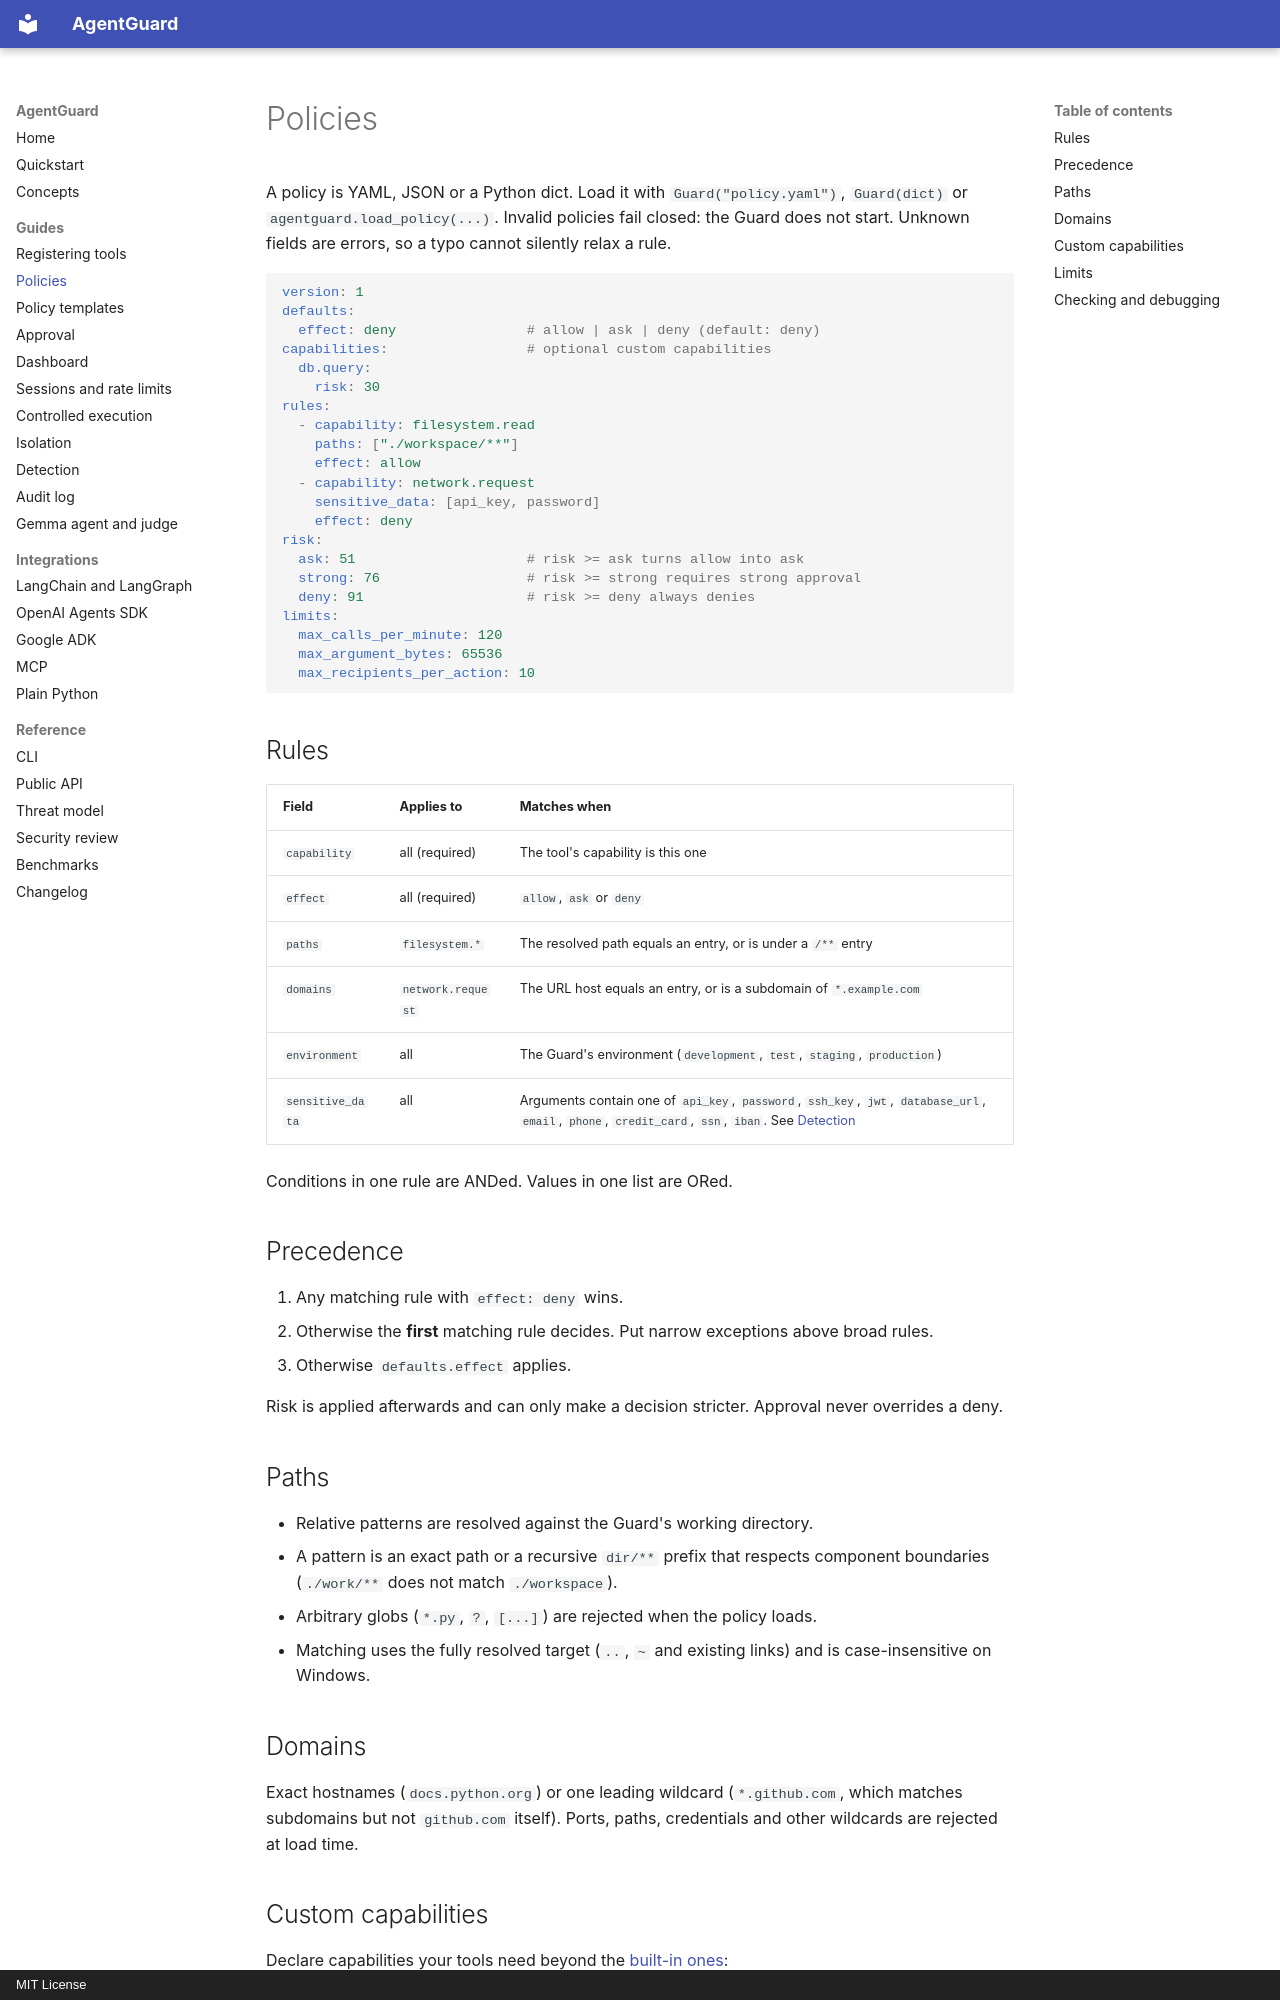

repository: prollysamz/agentguard · page: policy/index.html · generator: mkdocs · copyright: MIT License

# Policies

A policy is YAML, JSON or a Python dict. Load it with `Guard("policy.yaml")`,
`Guard(dict)` or `agentguard.load_policy(...)`. Invalid policies fail closed: the Guard
does not start. Unknown fields are errors, so a typo cannot silently relax a rule.

```yaml
version: 1
defaults:
  effect: deny                # allow | ask | deny (default: deny)
capabilities:                 # optional custom capabilities
  db.query:
    risk: 30
rules:
  - capability: filesystem.read
    paths: ["./workspace/**"]
    effect: allow
  - capability: network.request
    sensitive_data: [api_key, password]
    effect: deny
risk:
  ask: 51                     # risk >= ask turns allow into ask
  strong: 76                  # risk >= strong requires strong approval
  deny: 91                    # risk >= deny always denies
limits:
  max_calls_per_minute: 120
  max_argument_bytes: 65536
  max_recipients_per_action: 10
```

## Rules

| Field | Applies to | Matches when |
| --- | --- | --- |
| `capability` | all (required) | The tool's capability is this one |
| `effect` | all (required) | `allow`, `ask` or `deny` |
| `paths` | `filesystem.*` | The resolved path equals an entry, or is under a `/**` entry |
| `domains` | `network.request` | The URL host equals an entry, or is a subdomain of `*.example.com` |
| `environment` | all | The Guard's environment (`development`, `test`, `staging`, `production`) |
| `sensitive_data` | all | Arguments contain one of `api_key`, `password`, `ssh_key`, `jwt`, `database_url`, `email`, `phone`, `credit_card`, `ssn`, `iban`. See [Detection](detection.md) |

Conditions in one rule are ANDed. Values in one list are ORed.

## Precedence

1. Any matching rule with `effect: deny` wins.
2. Otherwise the **first** matching rule decides. Put narrow exceptions above broad rules.
3. Otherwise `defaults.effect` applies.

Risk is applied afterwards and can only make a decision stricter. Approval never
overrides a deny.

## Paths

- Relative patterns are resolved against the Guard's working directory.
- A pattern is an exact path or a recursive `dir/**` prefix that respects component
  boundaries (`./work/**` does not match `./workspace`).
- Arbitrary globs (`*.py`, `?`, `[...]`) are rejected when the policy loads.
- Matching uses the fully resolved target (`..`, `~` and existing links) and is
  case-insensitive on Windows.

## Domains

Exact hostnames (`docs.python.org`) or one leading wildcard (`*.github.com`, which matches
subdomains but not `github.com` itself). Ports, paths, credentials and other wildcards are
rejected at load time.
